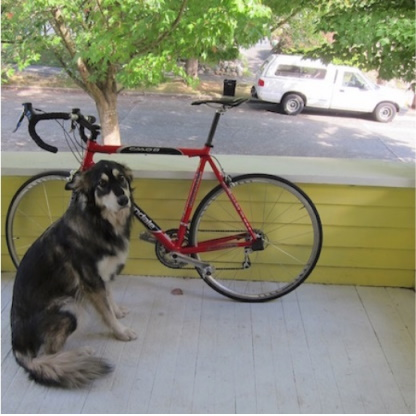
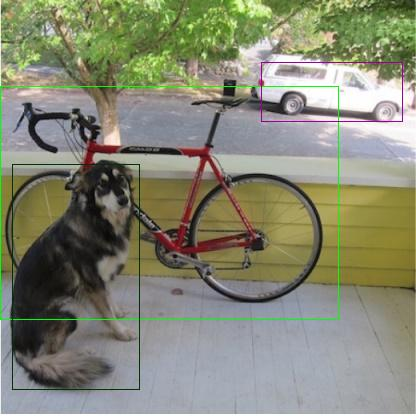
Input picture: input.jpg (416x416), committed beside the script.
Output picture: output.jpg (416x416), as committed by the script's author.
Transform script: main.cpp (C++; library hint: OpenCV): line 49 names the input picture, line 48 names the output picture.
#include <assert.h>
#include <onnxruntime_c_api.h>
#include <stdlib.h>
#include <stdio.h>
#include <vector>
#include <map>
#include <fstream>
#include <sys/time.h>
#include <iostream>
#include <numeric>
#include <algorithm>

#define STB_IMAGE_IMPLEMENTATION
#include <stb_image.h>
#include "opencv2/highgui/highgui.hpp"
#include "opencv2/imgproc/imgproc.hpp"
#include "opencv2/video/background_segm.hpp"
#include "opencv2/video/tracking.hpp"
/*****************************************
* Includes
******************************************/
#include <stdint.h>
#include <unistd.h>
#include <fcntl.h>
#include <sys/ioctl.h>
#include <sys/mman.h>
#include <linux/videodev2.h>
#include <errno.h>
#include <jpeglib.h>
#include <termios.h>
#include <math.h>
#include <iomanip>
#include <sstream>
//#include <CommandAllocatorRing.h>

#include "box.h"
#include "define.h"
#include "image.h"

using namespace cv;
using namespace std;
/*****************************************
* Global Variables
******************************************/
std::map<int,std::string> label_file_map;
char inference_mode = DETECTION;
int model=0;
char* save_filename = "../output.jpg";
const char* input_file = "../input.jpg";
const char* mat_out = "mat_out.jpg";


const OrtApi* g_ort = OrtGetApiBase()->GetApi(ORT_API_VERSION);


void CheckStatus(OrtStatus* status)
{
    if (status != NULL) {
        const char* msg = g_ort->GetErrorMessage(status);
        fprintf(stderr, "%s\n", msg);
        g_ort->ReleaseStatus(status);
        exit(1);
    }
}


/*****************************************
* Function Name :  loadLabelFile
* Description       : Load txt file
* Arguments         :
* Return value  :
******************************************/
int loadLabelFile(std::string label_file_name)
{
    int counter = 0;
    std::ifstream infile(label_file_name);

    if (!infile.is_open())
    {
        perror("error while opening file");
        return -1;
    }

    std::string line;
    while(std::getline(infile,line))
    {
        label_file_map[counter++] = line;
    }

    if (infile.bad())
    {
        perror("error while reading file");
        return -1;
    }

    return 0;
}

/*****************************************
* Function Name : timedifference_msec
* Description   :
* Arguments :
* Return value  :
******************************************/
static double timedifference_msec(struct timeval t0, struct timeval t1)
{
    return (t1.tv_sec - t0.tv_sec) * 1000.0 + (t1.tv_usec - t0.tv_usec) / 1000.0;
}

/*****************************************
* Function Name : print_box
* Description   : Function to printout details of single bounding box to standard output
* Arguments :   detection d: detected box details
*             int i : Result number
* Return value  :
******************************************/
void print_box(detection d, int i){
    printf("\x1b[4m"); //Change colour
    printf("\nResult %d\n", i);
    printf("\x1b[0m"); //Change the top first colour
    printf("\x1b[1m"); //Change the top first colour
    printf("Detected        : %s\n",label_file_map[d.c].c_str());//, detected
    printf("\x1b[0m"); //Change the colour to default
    printf("Bounding Box    : (X, Y, W, H) = (%.2f, %.2f, %.2f, %.2f)\n", d.bbox.x, d.bbox.y, d.bbox.w, d.bbox.h);
    //printf("Confidence (IoU): %.1f %%\n", d.conf*100); //not use in yolov3
    //printf("Probability     : %.1f %%\n",  d.prob*100); //not use in yolov3
    printf("Score           : %f %%\n", d.prob * d.conf * 100);
}

int main(int argc, char* argv[])
{
    //Config : inference mode
    inference_mode = DETECTION;
    //Config : model
    std::string model_name = "yolov3-10.onnx";
    std::string model_path= "../yolov3-10.onnx";

    printf("Start Loading Model %s\n", model_name.c_str());

    int img_sizex, img_sizey, img_channels;

    //Postprocessing Variables
    int count = 0;
    float th_conf = 0.5;
    float th_prob = 0.5;
    std::vector<detection> det;

    //Timing Variables
    struct timeval start_time, stop_time,start_time_post, stop_time_post;
    double diff, time_pre, time_post;

    //UNCOMMENT to use dog image as an input
    struct S_Pixel
    {
        unsigned char RGBA[3];
    };

    gettimeofday(&start_time, nullptr);

    stbi_uc * img_data = stbi_load(input_file, &img_sizex, &img_sizey, &img_channels, STBI_default);
    std::vector<float> input_tensor_values_shape(2);
    input_tensor_values_shape[0] = img_sizey;
    input_tensor_values_shape[1] = img_sizex;
    Image *imge = new Image(img_sizex, img_sizey, 3);

    const S_Pixel * imgPixels0(reinterpret_cast<const S_Pixel *>(img_data));

    for ( size_t c = 0; c < 3; c++){
        for ( size_t y = 0; y < img_sizey; y++){
            for ( size_t x = 0; x < img_sizex; x++){
                const int val(imgPixels0[y * img_sizex + x].RGBA[c]);
                imge->set((y*img_sizex+x)*3+c, val);
            }
        }
    }

    /////////////
    int sizex=416, sizey=416;
    int img_sizex_new,img_sizey_new;
    double scale;
    scale = ((double)sizex/(double)img_sizex) < ((double)sizey/(double)img_sizey) ? ((double)sizex/(double)img_sizex) : ((double)sizey/(double)img_sizey);
    img_sizex_new = (int)(scale * img_sizex);
    img_sizey_new = (int)(scale * img_sizey);
    //printf("img_sizex: %d\n",img_sizex);
    //printf("img_sizey: %d\n",img_sizey);
    //printf("scale: %f\n",scale);
    //printf("img_sizex_new: %d\n",img_sizex_new);
    //printf("img_sizey_new: %d\n",img_sizey_new);
    cv::Mat img = cv::imread(input_file, cv::IMREAD_COLOR);  // (720, 960, 3)
    cv::Mat img_resize;
    cv::resize(img, img_resize, cv::Size(img_sizex_new,img_sizey_new));
    cv::Mat new_image(sizex,sizey, CV_8UC3, Scalar(128,128,128));

    img_resize.copyTo(new_image(cv::Rect((sizex - img_resize.cols)/2,(sizey - img_resize.rows)/2,img_resize.cols, img_resize.rows)));
    cv::imwrite(mat_out, new_image);
    //printf("cols: %d\n",new_image.cols);
    //printf("rows: %d\n",new_image.rows);
    stbi_uc * img_data_new = stbi_load(mat_out, &img_sizex, &img_sizey, &img_channels, STBI_default);
    //////////////


    const S_Pixel * imgPixels(reinterpret_cast<const S_Pixel *>(img_data_new));

    //Config: label txt
    std::string filename("../coco_classes.txt");

    //ONNX runtime: Necessary
    OrtEnv* env;
    CheckStatus(g_ort->CreateEnv(ORT_LOGGING_LEVEL_WARNING, "test", &env));

    //ONNX runtime: Necessary
    OrtSession* session;
    OrtSessionOptions* session_options;
    g_ort->CreateSessionOptions(&session_options);
    g_ort->SetInterOpNumThreads(session_options, 2); //Multi-core
    CheckStatus(g_ort->CreateSession(env, model_path.c_str(), session_options, &session));

    size_t num_input_nodes;
    size_t num_output_nodes;
    OrtStatus* status;
    OrtAllocator* allocator;
    CheckStatus(g_ort->GetAllocatorWithDefaultOptions(&allocator));

    status = g_ort->SessionGetInputCount(session, &num_input_nodes);
    status = g_ort->SessionGetOutputCount(session, &num_output_nodes);

    std::vector<const char*> input_node_names(num_input_nodes);
    std::vector<const char*> output_node_names(num_output_nodes);
    std::vector<int64_t> input_node_dims_input;
    std::vector<int64_t> input_node_dims_shape;
    std::vector<int64_t> output_node_dims;
    //printf("\nCurrent Model is %s\n",model_name.c_str());
    //printf("Number of inputs = %zu\n", num_input_nodes);
    //printf("Number of outputs = %zu\n", num_output_nodes);


    for (size_t i = 0; i < num_output_nodes; i++) {
        ////    // print input node names
        char* output_name;
        status = g_ort->SessionGetOutputName(session, i, allocator, &output_name);
        //printf("output %d : name=%s\n", i, output_name);
        output_node_names[i] = output_name;
     ////// print input node types
        OrtTypeInfo* typeinfo;
        status = g_ort->SessionGetOutputTypeInfo(session, i, &typeinfo);
        const OrtTensorTypeAndShapeInfo* tensor_info;
        CheckStatus(g_ort->CastTypeInfoToTensorInfo(typeinfo,&tensor_info));
        ONNXTensorElementDataType type;
        CheckStatus(g_ort->GetTensorElementType(tensor_info,&type));
        //printf("Output %d : type=%d\n", i, type);
        //// print input shapes/dims
        size_t num_dims = 3;
        //printf("Output %d : num_dims=%zu\n", i, num_dims);
        output_node_dims.resize(num_dims);
        g_ort->GetDimensions(tensor_info, (int64_t*)output_node_dims.data(), num_dims);

        for (int j = 0; j < num_dims; j++) {
            //printf("Output %d : dim %d=%jd\n", i, j, output_node_dims[j]);
        }

        g_ort->ReleaseTypeInfo(typeinfo);
    }
// Print Out Input details
    // iterate over all input nodes
    for (size_t i = 0; i < num_input_nodes; i++){
        // print input node names
        char* input_name;
        status = g_ort->SessionGetInputName(session, i, allocator, &input_name);
        //printf("Input %zu : name=%s\n", i, input_name);
        input_node_names[i] = input_name;

        // print input node types
        OrtTypeInfo* typeinfo;
        status = g_ort->SessionGetInputTypeInfo(session, i, &typeinfo);
        const OrtTensorTypeAndShapeInfo* tensor_info;
        CheckStatus(g_ort->CastTypeInfoToTensorInfo(typeinfo,&tensor_info));
        ONNXTensorElementDataType type;
        CheckStatus(g_ort->GetTensorElementType(tensor_info,&type));
        //printf("Input %zu : type=%d\n", i, type);
        size_t num_dims;
        if(i == 0)
        {
            num_dims = 4;
            //printf("Input %zu : num_dims=%zu\n", i, num_dims);
            input_node_dims_input.resize(num_dims);
            g_ort->GetDimensions(tensor_info, (int64_t*)input_node_dims_input.data(), num_dims);
            if(input_node_dims_input[0]<0){//Necessary for  Tiny YOLO v3
                input_node_dims_input[0]=1;   //Change the first dimension from -1 to 1
            }
            if(input_node_dims_input[2]<0){//Necessary for  Tiny YOLO v3
                input_node_dims_input[2]=416;   //Change the first dimension from -1 to 416
            }
            if(input_node_dims_input[3]<0){//Necessary for  Tiny YOLO v3
                input_node_dims_input[3]=416;   //Change the first dimension from -1 to 416
            }
            //for (size_t j = 0; j < num_dims; j++) printf("Input %zu : dim %zu=%jd\n", i, j, input_node_dims_input[j]);
        }
        else if(i == 1)
        {
            num_dims = 2;
            //printf("Input %zu : num_dims=%zu\n", i, num_dims);
            input_node_dims_shape.resize(num_dims);
            g_ort->GetDimensions(tensor_info, (int64_t*)input_node_dims_shape.data(), num_dims);
            if(input_node_dims_shape[0]<0){//Necessary for  Tiny YOLO v3
                input_node_dims_shape[0]=1;   //Change the first dimension from -1 to 1
            }
            //for (size_t j = 0; j < num_dims; j++) printf("Input %zu : dim %zu=%jd\n", i, j, input_node_dims_shape[j]);
        }

        g_ort->ReleaseTypeInfo(typeinfo);
    }

    //ONNX: Prepare input container
    size_t input_tensor_size = img_sizex * img_sizey * 3;
    std::vector<float> input_tensor_values(input_tensor_size);
    std::vector<float> input_tensor_values_new(input_tensor_size);
    int frame_count = 0;
    size_t offs, c, y, x;
    std::map<float,int> result; //Output for classification

    //Transpose
    offs = 0;
    for ( c = 0; c < 3; c++){
        for ( y = 0; y < img_sizey; y++){
            for ( x = 0; x < img_sizex; x++, offs++){
                const int val(imgPixels[y * img_sizex + x].RGBA[c]);
                input_tensor_values[offs] = ((float)val)/255;
            }
        }
    }

    gettimeofday(&stop_time, nullptr);

    time_pre = timedifference_msec(start_time,stop_time);

    // create input tensor object from data values
    OrtMemoryInfo* memory_info;
    CheckStatus(g_ort->CreateCpuMemoryInfo(OrtArenaAllocator, OrtMemTypeDefault, &memory_info));

    std::vector<OrtValue* > input_tensor(input_node_names.size());

    CheckStatus(g_ort->CreateTensorWithDataAsOrtValue(memory_info, input_tensor_values.data(), input_tensor_size*sizeof(float), input_node_dims_input.data(), 4, ONNX_TENSOR_ELEMENT_DATA_TYPE_FLOAT, &input_tensor[0]));
    CheckStatus(g_ort->CreateTensorWithDataAsOrtValue(memory_info, input_tensor_values_shape.data(), 2*sizeof(float), input_node_dims_shape.data(), 2, ONNX_TENSOR_ELEMENT_DATA_TYPE_FLOAT, &input_tensor[1]));

    int is_tensor;
    CheckStatus(g_ort->IsTensor(input_tensor[0],&is_tensor));
    assert(is_tensor);
    CheckStatus(g_ort->IsTensor(input_tensor[1],&is_tensor));
    assert(is_tensor);
    g_ort->ReleaseMemoryInfo(memory_info);

    // RUN: score model & input tensor, get back output tensor
    std::vector<OrtValue *> output_tensor(3);
    output_tensor[0] = NULL;
    output_tensor[1] = NULL;
    output_tensor[2] = NULL;

    gettimeofday(&start_time, nullptr);
    CheckStatus(g_ort->Run(session, NULL, input_node_names.data(), input_tensor.data(), 2, output_node_names.data(), 3, output_tensor.data()));
    gettimeofday(&stop_time, nullptr);

    CheckStatus(g_ort->IsTensor(output_tensor[0],&is_tensor));
    assert(is_tensor);
    CheckStatus(g_ort->IsTensor(output_tensor[1],&is_tensor));
    assert(is_tensor);
    CheckStatus(g_ort->IsTensor(output_tensor[2],&is_tensor));
    assert(is_tensor);

    diff = timedifference_msec(start_time,stop_time);

    gettimeofday(&start_time_post, nullptr);//start postproc timer

    // Get pointer to output tensor float values
    float* out1 = NULL;
    g_ort->GetTensorMutableData(output_tensor[0], (void**)&out1);
    float* out2 = NULL;
    g_ort->GetTensorMutableData(output_tensor[1], (void**)&out2);
    int* out3 = NULL;
    g_ort->GetTensorMutableData(output_tensor[2], (void**)&out3);


    if(loadLabelFile(filename) != 0)
    {
        fprintf(stderr,"Fail to open or process file %s\n",filename.c_str());
        delete imge;
        return -1;
    }

    int nb_class = label_file_map.size();

    if(out3 != NULL)
    {
        for(size_t i = 0; i<10000; i+=3){
            if((out3[i] < 0) || (out3[i] > 10647)) break; // for yolov3
            float ymin = out1[out3[i+2]*4];
            float xmin = out1[out3[i+2]*4+1];
            float ymax = out1[out3[i+2]*4+2];
            float xmax = out1[out3[i+2]*4+3];
            Box bb = float_to_box((xmin+xmax)/2, (ymin+ymax)/2, xmax-xmin, ymax-ymin);
            float objectness = 1;
            int detected = out3[i+1];
            float score = out2[10647 * out3[i+1] + out3[i+2]];
            detection d = { bb, objectness , detected,score };
            det.push_back(d);
            count++;
        }
    }

    int i, j=0;
    //Render boxes on image and print their details
    for(i =0;i<count;i++){
        if(det[i].prob == 0) continue;
        j++;
        print_box(det[i], j);
        std::stringstream stream;
        stream << std::fixed << std::setprecision(2) << det[i].conf*det[i].prob;
        std::string result_str = label_file_map[det[i].c]+ " "+ stream.str();
        imge->drawRect((int)det[i].bbox.x, (int)det[i].bbox.y, (int)det[i].bbox.w, (int)det[i].bbox.h, (int)det[i].c, result_str.c_str());
    }
    gettimeofday(&stop_time_post, nullptr);//Stop postproc timer
    time_post = timedifference_msec(start_time_post,stop_time_post);
    printf("\n");
    printf("\x1b[36;1m");
    printf("Preprocessing Time: %.3f msec\n", time_pre);
    printf("Postprocessing Time: %.3f msec\n", time_post);


    //Save Image
    imge->save(save_filename);

    g_ort->ReleaseValue(input_tensor[0]);
    g_ort->ReleaseValue(input_tensor[1]);
    g_ort->ReleaseValue(output_tensor[0]);
    g_ort->ReleaseValue(output_tensor[1]);
    g_ort->ReleaseValue(output_tensor[2]);

    remove(mat_out);

    printf("\x1b[36;1m");
    printf("Prediction Time: %.3f msec\n\n", diff);
    printf("\x1b[0m");

    delete imge;
    g_ort->ReleaseSession(session);
    g_ort->ReleaseSessionOptions(session_options);
    g_ort->ReleaseEnv(env);

    printf("Written to [ output.jpg ].\n");
    printf("Done!\n");

    return 0;
}
